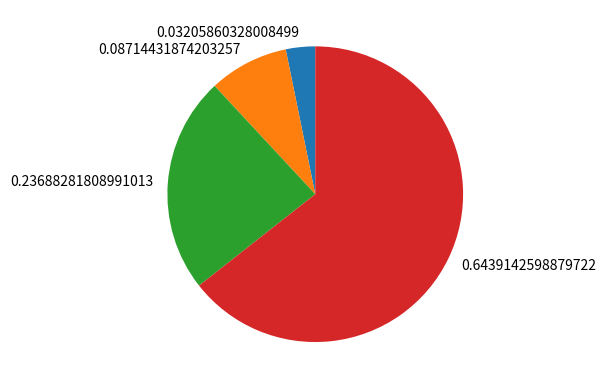

This chart was generated by the following Python code:
import numpy as np
import matplotlib.pyplot as plt

def softmax(x):
    return np.exp(x) / np.sum(np.exp(x))        # 총합은 1

x = np.arange(1, 5)
y = softmax(x)

ratio = y

plt.pie(ratio, labels=y, shadow=False, startangle=90)        # 파라미터 주석달아기
plt.show()